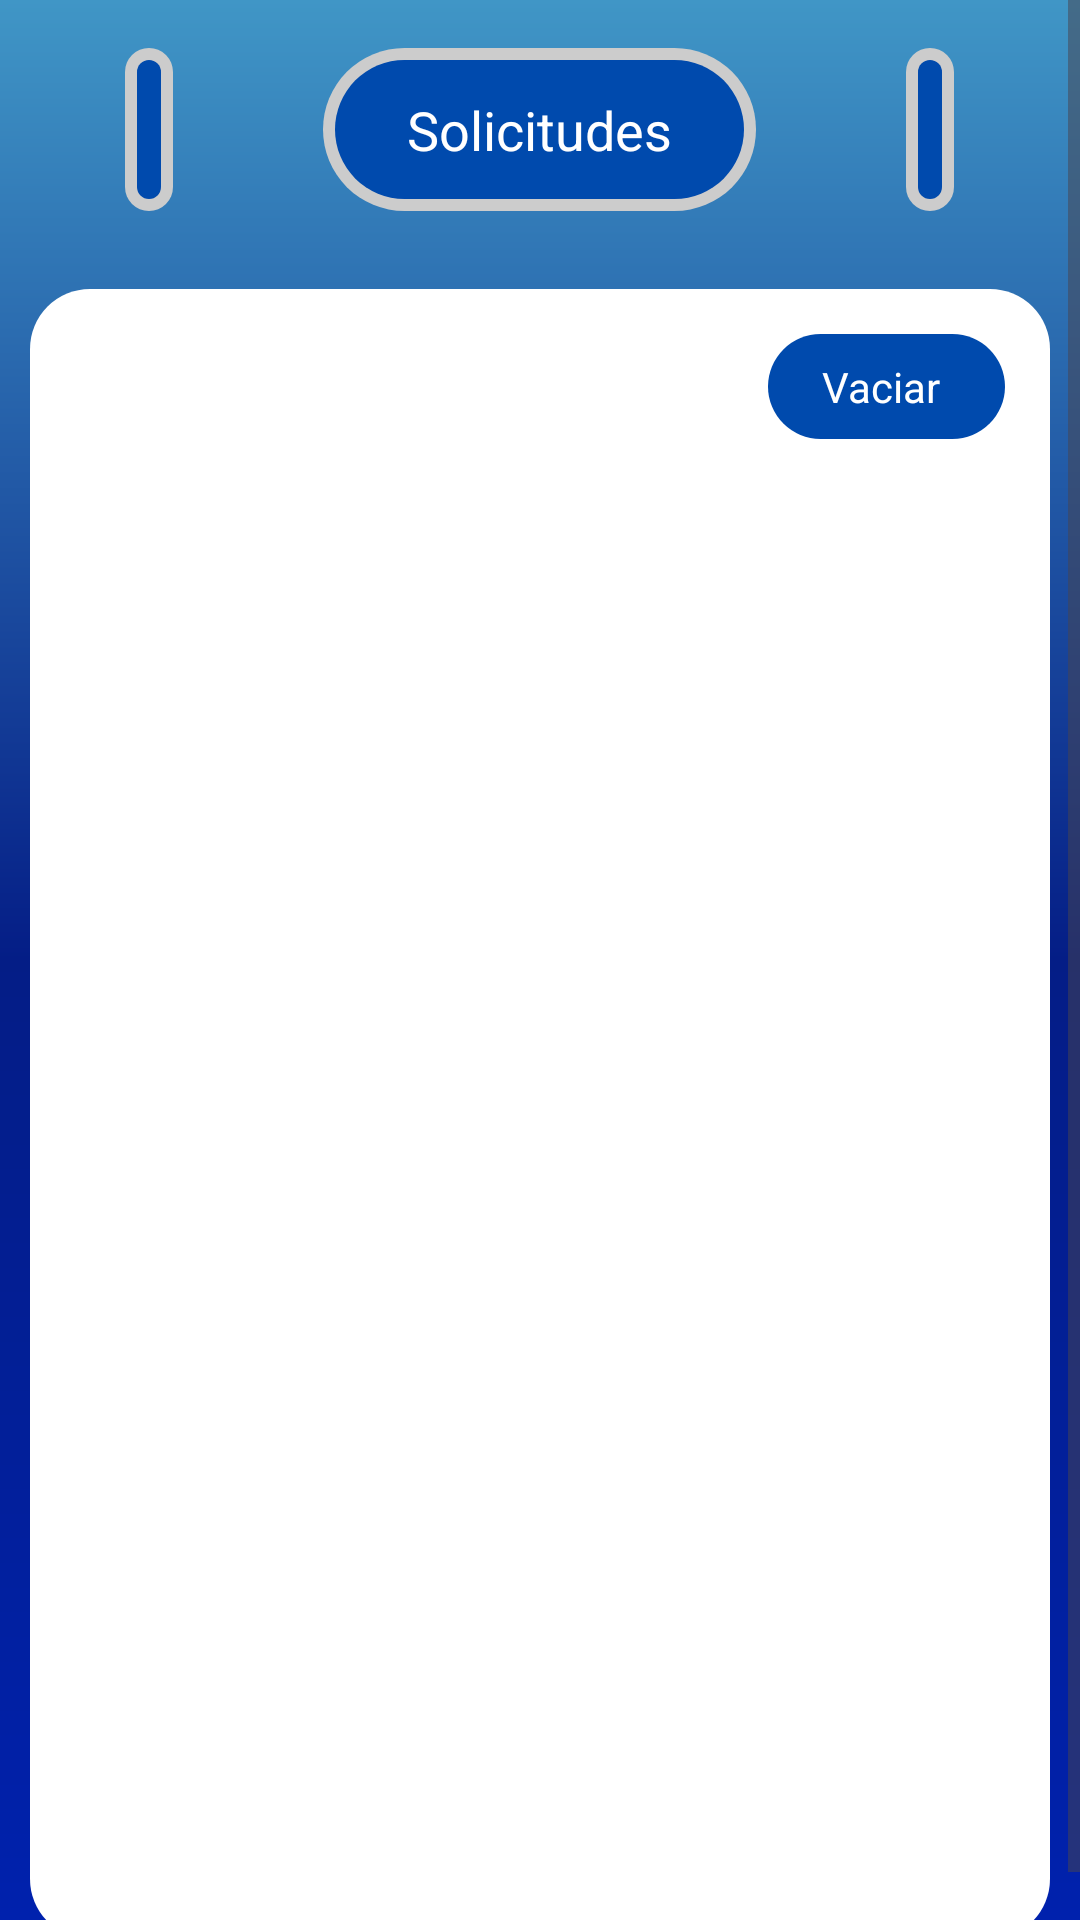

This screen was rendered from an Android layout file. Write that file and the resources it references.
<!-- AndroidManifest.xml: application theme Theme.AsisITSOEH20 -->
<!-- res/layout/nav_solicitudes.xml -->
<?xml version="1.0" encoding="utf-8"?>
<ScrollView xmlns:android="http://schemas.android.com/apk/res/android"
    xmlns:tools="http://schemas.android.com/tools"
    android:layout_width="match_parent"
    android:layout_height="match_parent"
    xmlns:app="http://schemas.android.com/apk/res-auto"
    android:background="@drawable/background_generic"
    tools:context=".nav_solicitudes">


    <LinearLayout
        android:layout_width="match_parent"
        android:layout_height="wrap_content"
        android:orientation="vertical">

        <LinearLayout
            android:layout_width="match_parent"
            android:layout_height="wrap_content"
            android:gravity="top|center"
            android:orientation="horizontal"
            android:padding="16dp">

            <ImageButton
                android:layout_width="wrap_content"
                android:layout_height="match_parent"
                android:background="@drawable/background_menu_btn"
                android:layout_gravity="right|end"
                android:id="@+id/btnmenuHamburgesa"
                android:layout_marginRight="50dp"
                android:padding="8dp"
                android:src="@drawable/menu"
                android:contentDescription="Menu de Hamburgesa"
                android:onClick="menuHamburgesa"
                />

            <LinearLayout
                android:layout_width="wrap_content"
                android:layout_height="match_parent"
                android:background="@drawable/background_title"
                android:gravity="center"
                android:orientation="vertical">

                <TextView
                    android:layout_width="wrap_content"
                    android:layout_height="wrap_content"
                    android:layout_gravity="center"
                    android:textColor="@color/white"
                    android:padding="15dp"
                    android:text="   Solicitudes   "
                    android:textAppearance="?android:attr/textAppearanceMedium" />
            </LinearLayout>

            <ImageButton
                android:layout_width="wrap_content"
                android:layout_height="match_parent"
                android:background="@drawable/background_menu_btn"
                android:padding="8dp"
                android:id="@+id/btnregresar"
                android:layout_gravity="left|start"
                android:layout_marginLeft="50dp"
                android:contentDescription="boton de Cerrar Sesion"
                android:src="@drawable/regreso"
                android:onClick="regresarMenuSolicitudes"
                />


        </LinearLayout>

        <LinearLayout
            android:layout_width="match_parent"
            android:layout_height="550dp"
            android:id="@+id/campo_solicitudes"
            android:layout_gravity="center"
            android:layout_margin="10dp"
            android:layout_weight="10"
            android:background="@drawable/background_contenetor"
            android:orientation="vertical">

            <LinearLayout
                android:layout_width="wrap_content"
                android:layout_height="wrap_content"
                android:layout_margin="15dp"
                android:layout_gravity="right"
                android:background="@drawable/btn_blue"
                android:orientation="vertical">

                <TextView
                    android:layout_width="match_parent"
                    android:layout_height="match_parent"
                    android:layout_margin="5dp"
                    android:padding="3dp"
                    android:textColor="@color/white"
                    android:text="   Vaciar    " />
            </LinearLayout>

            <androidx.recyclerview.widget.RecyclerView
                android:layout_margin="15dp"
                android:layout_width="match_parent"
                android:layout_height="match_parent"
                android:id="@+id/concard_soli_lista"
                android:scrollbarStyle="insideOverlay"
                app:layoutManager="androidx.recyclerview.widget.StaggeredGridLayoutManager"
                />


        </LinearLayout>


    </LinearLayout>


</ScrollView>
<!-- resources referenced by this layout -->
<resources>
  <color name="white">#FFFFFFFF</color>
  <!-- drawable background_contenetor (drawable) -->
  <?xml version="1.0" encoding="utf-8"?>
  <shape xmlns:android="http://schemas.android.com/apk/res/android">
      <gradient
          android:type="linear"
          android:angle="40"
          android:startColor="#FFFFFFFF"
          android:endColor="#FFFFFFFF"
          />
      <corners android:radius="20dp"/>
  </shape>
  <!-- drawable background_generic (drawable) -->
  <?xml version="1.0" encoding="utf-8"?>
  <shape xmlns:android="http://schemas.android.com/apk/res/android">
      <gradient
          android:type="linear"
          android:angle="-45"
          android:startColor="#4096c6"
          android:centerColor="#041d86"
          android:endColor="#0021ad"
          />
  </shape>
  <!-- drawable background_menu_btn (drawable) -->
  <layer-list xmlns:android="http://schemas.android.com/apk/res/android">
      
      <item>
          <shape>
              <gradient
                  android:type="linear"
                  android:angle="40"
                  android:startColor="#CCCCCC"
                  android:endColor="#CCCCCC"
                  />
              <corners android:radius="10dp"/>
          </shape>
      </item>
  
      
      <item android:left="4dp" android:right="4dp" android:top="4dp" android:bottom="4dp">
          <shape>
              <solid android:color="#004aad"/> 
              <corners android:radius="10dp"/>
          </shape>
      </item>
  </layer-list>
  <!-- drawable background_title (drawable) -->
  <layer-list xmlns:android="http://schemas.android.com/apk/res/android">
      
      <item>
          <shape>
              <gradient
                  android:type="linear"
                  android:angle="40"
                  android:startColor="#CCCCCC"
                  android:endColor="#CCCCCC"
                  />
              <corners android:radius="70dp"/>
          </shape>
      </item>
  
      
      <item android:left="4dp" android:right="4dp" android:top="4dp" android:bottom="4dp">
          <shape>
              <solid android:color="#004aad"/> 
              <corners android:radius="70dp"/>
          </shape>
      </item>
  </layer-list>
  <!-- drawable btn_blue (drawable) -->
  <?xml version="1.0" encoding="utf-8"?>
  <shape xmlns:android="http://schemas.android.com/apk/res/android">
      <gradient
          android:type="linear"
          android:angle="40"
          android:startColor="#004aad"
          android:endColor="#004aad"
          />
      <corners android:radius="70dp"/>
  </shape>
  <style name="Theme.AsisITSOEH20" parent="Base.Theme.AsisITSOEH20" />
  <style name="Base.Theme.AsisITSOEH20" parent="Theme.Material3.DayNight.NoActionBar">
          
          
      </style>
</resources>
